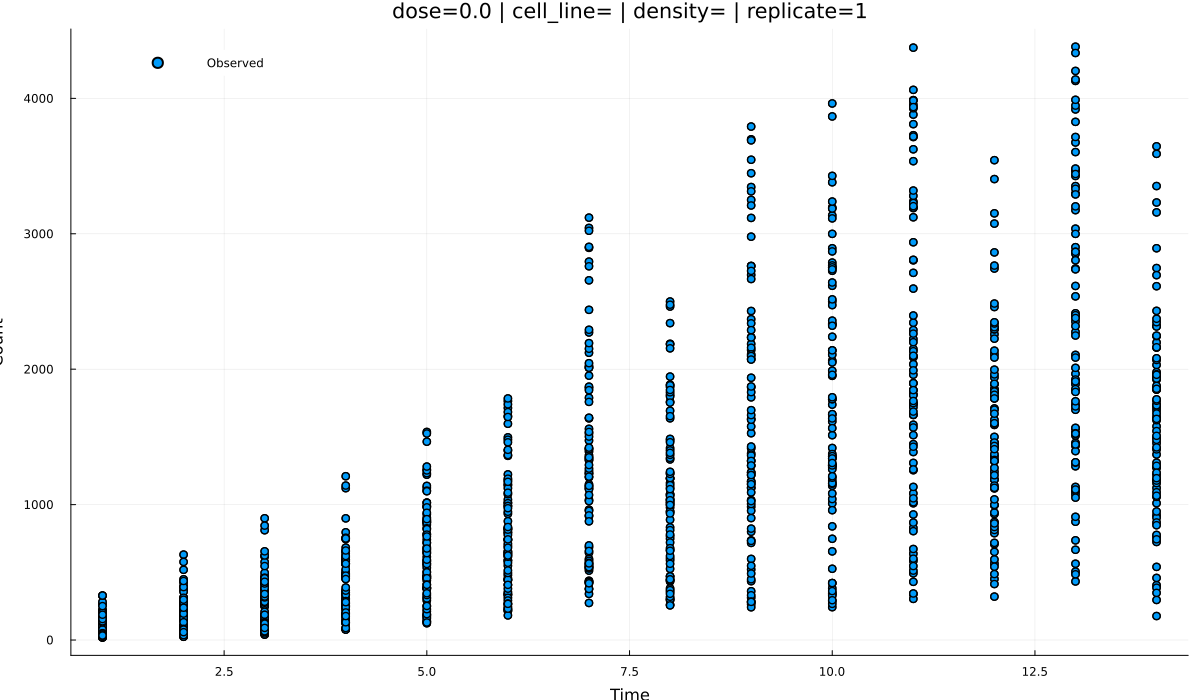

Source data for this figure (header and first rows):
time, observed, pred_theta_logistic_hill_kill, pred_pkpd_inhibition, pred_lotka_volterra_hill_competition
1.0, 88.59, NaN, NaN, NaN
1.0, 51.28, NaN, NaN, NaN
1.0, 26.93, NaN, NaN, NaN
1.0, 99.62, NaN, NaN, NaN
1.0, 154.3, NaN, NaN, NaN
1.0, 216.9, NaN, NaN, NaN
1.0, 87.41, NaN, NaN, NaN
1.0, 53.36, NaN, NaN, NaN
1.0, 28.45, NaN, NaN, NaN
1.0, 92.29, NaN, NaN, NaN
1.0, 165.5, NaN, NaN, NaN
1.0, 218.1, NaN, NaN, NaN
1.0, 87.19, NaN, NaN, NaN
1.0, 103.3, NaN, NaN, NaN
1.0, 36.64, NaN, NaN, NaN
1.0, 93.09, NaN, NaN, NaN
1.0, 100.0, NaN, NaN, NaN
1.0, 111.3, NaN, NaN, NaN
1.0, 48.04, NaN, NaN, NaN
1.0, 47.14, NaN, NaN, NaN
1.0, 64.3, NaN, NaN, NaN
1.0, 31.31, NaN, NaN, NaN
1.0, 49.51, NaN, NaN, NaN
1.0, 67.39, NaN, NaN, NaN
1.0, 17.5, NaN, NaN, NaN
1.0, 39.47, NaN, NaN, NaN
1.0, 25.25, NaN, NaN, NaN
1.0, 30.24, NaN, NaN, NaN
1.0, 20.94, NaN, NaN, NaN
1.0, 28.19, NaN, NaN, NaN
1.0, 80.19, NaN, NaN, NaN
1.0, 126.8, NaN, NaN, NaN
1.0, 58.52, NaN, NaN, NaN
1.0, 108.8, NaN, NaN, NaN
1.0, 99.5, NaN, NaN, NaN
1.0, 124, NaN, NaN, NaN
1.0, 170.5, NaN, NaN, NaN
1.0, 124.7, NaN, NaN, NaN
1.0, 164.3, NaN, NaN, NaN
1.0, 119.8, NaN, NaN, NaN
1.0, 151.9, NaN, NaN, NaN
1.0, 194.4, NaN, NaN, NaN
1.0, 130, NaN, NaN, NaN
1.0, 281.3, NaN, NaN, NaN
1.0, 138.1, NaN, NaN, NaN
1.0, 217.3, NaN, NaN, NaN
1.0, 207.7, NaN, NaN, NaN
1.0, 327.3, NaN, NaN, NaN
1.0, 101.3, NaN, NaN, NaN
1.0, 125.2, NaN, NaN, NaN
1.0, 41.27, NaN, NaN, NaN
1.0, 91.5, NaN, NaN, NaN
1.0, 60.37, NaN, NaN, NaN
1.0, 104.7, NaN, NaN, NaN
1.0, 57.84, NaN, NaN, NaN
1.0, 77.8, NaN, NaN, NaN
1.0, 40.79, NaN, NaN, NaN
1.0, 44.62, NaN, NaN, NaN
1.0, 50.18, NaN, NaN, NaN
1.0, 48.94, NaN, NaN, NaN
... 2,292 more rows
